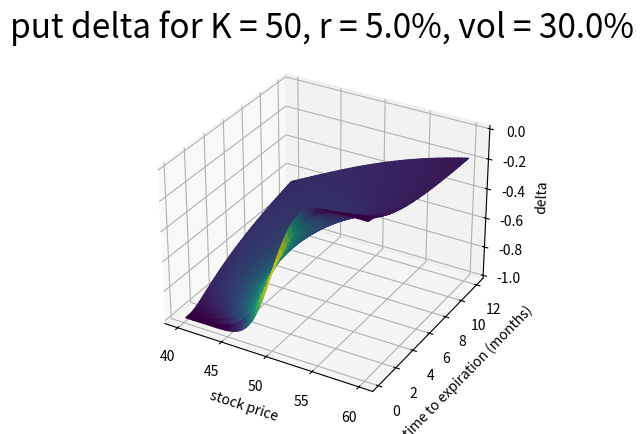

Write Python code to recreate this figure. (Note: this script raises an exception after producing the figure.)
import numpy as np
import matplotlib.pyplot as plt
from scipy.stats import norm

# This script calculates european call and put deltas is relation to fixed and variable parameters. It displays three types of graphs:

# 1: option delta (z axis) in relation to stock price (S0, x axis) and time to expiration (t, y axis)
# 2: option delta (y axis) in relation to stock price (S0, x axis) for four different times to expiration (0.1, 0.5, 1 and 2 monsths to expiration)
# 3: option price (before and at expiration, y1 axis) and option delta (y2) in relation to stock price (S0, x axis)
# 4: option delta (y axis) in relation to time to expiration (t, x axis) for 5% OTM, ATM and 5% ITM options

# fixed inputs are used as constant variables

kind = 'put' # call or put

fixed_S0 = 50 
fixed_t = 0.25
fixed_K = 50
fixed_r = 0.05
fixed_vol = 0.3

# variable inputs are used to calculate a whole axis of values

p = 200 # recommended: 200, computational time grows in p^2

# np.linspace(start, finish, precision)
S0  = np.linspace(   40,    60, p) # underlying price range, starting at zero will cause an infinite division error
t   = np.linspace(7/360, 12/12, p) # time to expiration. As gamma increases exponentially as the expiration approaches, setting a low start will distort color scales
# K   = np.linspace(   40,    60, p) # not implemented
# r   = np.linspace(    0,   0.2, p) # not implemented
# vol = np.linspace(    0,     1, p) # not implemented

##############################################################################

def expir_value(S, K, kind):
    if kind == 'call':
        return np.maximum(S - K, 0)
    elif kind == 'put':
        return np.maximum(K - S, 0)

def get_d1(S0, t, K, r, vol):
    d1 = (np.log(S0/K) + (r+(vol**2)/2)*t)/(vol*np.sqrt(t))
    
    return d1

def get_d2(S0, t, K, r, vol):
    d2 = get_d1(S0, t, K, r, vol) - vol*np.sqrt(t)
    
    return d2

def price(S0, t, K, r, vol, kind):
    d1 = get_d1(S0, t, K, r, vol)
    d2 = get_d2(S0, t, K, r, vol)

    if kind == 'call':
        return S0*norm.cdf(d1) - K * np.exp(-r*t) * norm.cdf(d2)

    elif kind == 'put':
        return K * np.exp(-r*t) * norm.cdf(-d2) - S0*norm.cdf(-d1)        

def delta(S0, t, K, r, vol, kind):
    d1 = get_d1(S0, t, K, r, vol)
    
    if kind == 'call':
        delta = norm.cdf(d1)
    elif kind == 'put':
        delta = norm.cdf(d1)-1

    return delta

def gamma(S0, t, K, r, vol):
    d1 = get_d1(S0, t, K, r, vol)
    gamma = norm.pdf(d1)/(S0*vol*np.sqrt(t))

    return gamma


# X = S0, Y = t, Z = delta, c = gamma
S0_grid, t_grid = np.meshgrid(S0, t)
zdelta = np.array([delta(x, y, fixed_K, fixed_r, fixed_vol, kind) for x,y in zip(np.ravel(S0_grid), np.ravel(t_grid))])
zdelta = zdelta.reshape(S0_grid.shape)

zgamma = np.array([gamma(x, y, fixed_K, fixed_r, fixed_vol) for x,y in zip(np.ravel(S0_grid), np.ravel(t_grid))])
zgamma = zgamma.reshape(S0_grid.shape)

m = plt.cm.ScalarMappable()
fcolors = m.to_rgba(zgamma)

fig, ax = plt.subplots(subplot_kw={"projection": "3d"})

ax.plot_surface(S0_grid, t_grid*12, zdelta, facecolors=fcolors)
ax.set_xlabel('stock price')
ax.set_ylabel('time to expiration (months)')
ax.set_zlabel('delta')
ax.set_title(f'{kind} delta for K = {fixed_K}, r = {fixed_r*100}%, vol = {fixed_vol*100}%', fontsize=24)
fig.colorbar(m, label='gamma')
del m, fcolors, zgamma, zdelta, S0_grid, t_grid

ax.grid(alpha=0.5)

plt.show()

# option price and delta

fig, ax = plt.subplots()

ax.yaxis.set_label_coords(-0.1,.5)

lns0 = ax.plot(S0, delta(S0, 0.1/12, fixed_K, fixed_r, fixed_vol, kind), lw=2, c='tab:blue'  , label='t=0.1 months')
lns1 = ax.plot(S0, delta(S0, 0.5/12, fixed_K, fixed_r, fixed_vol, kind), lw=2, c='tab:orange', label='t=0.5 months')
lns2 = ax.plot(S0, delta(S0,   1/12, fixed_K, fixed_r, fixed_vol, kind), lw=2, c='tab:green' , label='t=1.0 months')
lns3 = ax.plot(S0, delta(S0,   2/12, fixed_K, fixed_r, fixed_vol, kind), lw=2, c='tab:red'   , label='t=2.0 months')
ax.axhline(0, c='k')

lns = lns0 + lns1 + lns2 + lns3
labs = [l.get_label() for l in lns]
ax.legend(lns, labs, fontsize=16, loc=2, framealpha=1)

ax.set_xlabel( 'stock price', fontsize=16)
ax.set_ylabel('option delta', fontsize=16)
ax.set_title(f'long {kind} (K={fixed_K}, r={fixed_r*100}%, vol={fixed_vol*100}%)', fontsize=24)
ax.xaxis.set_tick_params(labelsize=16)
ax.yaxis.set_tick_params(labelsize=16)

ax.grid(alpha=0.5)

plt.show()

# option price and delta

fig, ax = plt.subplots()

ax2 = ax.twinx()
ax2.set_ylabel('delta', fontsize=16, rotation=-90)
ax.yaxis.set_label_coords(-0.05,.5)
ax2.yaxis.set_label_coords(1.05,.5)

lns0 =  ax.plot(S0,       price(S0, fixed_t, fixed_K, fixed_r, fixed_vol, kind), lw=2, c='tab:blue'  , label='price'           )
lns1 = ax2.plot(S0,       delta(S0, fixed_t, fixed_K, fixed_r, fixed_vol, kind), lw=2, c='tab:orange', label='delta'           )
lns2 =  ax.plot(S0, expir_value(S0,          fixed_K,                     kind), lw=2, c='tab:red'   , label='expiration value')
ax.axhline(0, c='k')

lns = lns0 + lns1 + lns2
labs = [l.get_label() for l in lns]
ax.legend(lns, labs, fontsize=16, loc=2, framealpha=1)

ax.set_xlabel( 'stock price', fontsize=16)
ax.set_ylabel('option price', fontsize=16)
ax.set_title(f'long {kind} (t={fixed_t*12} months, K={fixed_K}, r={fixed_r*100}%, vol={fixed_vol*100}%)', fontsize=24)
ax.xaxis.set_tick_params(labelsize=16)
ax.yaxis.set_tick_params(labelsize=16)
ax2.yaxis.set_tick_params(labelsize=16)

ax.grid(alpha=0.5)

plt.show()

# different moneyness accross time

t = np.linspace(0.000001/360,2/12,10000)
moneyness_chg = 0.05

fig, ax = plt.subplots()

for i in range(3):
    S0_loop = fixed_S0 * ((1-moneyness_chg) + i*moneyness_chg)
    ax.plot(t*12, delta(S0_loop, t, fixed_K, fixed_r, fixed_vol, kind), lw=2)
del S0_loop, i

ax.set_title(f'{kind} delta accross time', fontsize=24)

ax.xaxis.set_tick_params(labelsize=16)
ax.yaxis.set_tick_params(labelsize=16)
ax.set_xlabel('time to expiration (months)', fontsize=16)
ax.set_ylabel('delta', fontsize=16)

ax.set_xlim(0,2)
if kind == 'call':
    ax.set_ylim(0,1.1)
elif kind == 'put':
    ax.set_ylim(-1.1,0.1)
    ax.axhline(0, c='k')

ax.invert_xaxis()
ax.grid(alpha=0.5)

states = [f'{moneyness_chg*100}% out of the money', 'on the money', f'{moneyness_chg*100}% in the money']
if kind == 'put':
    states.reverse()
ax.legend(states, fontsize=16)
del states, moneyness_chg

plt.show()